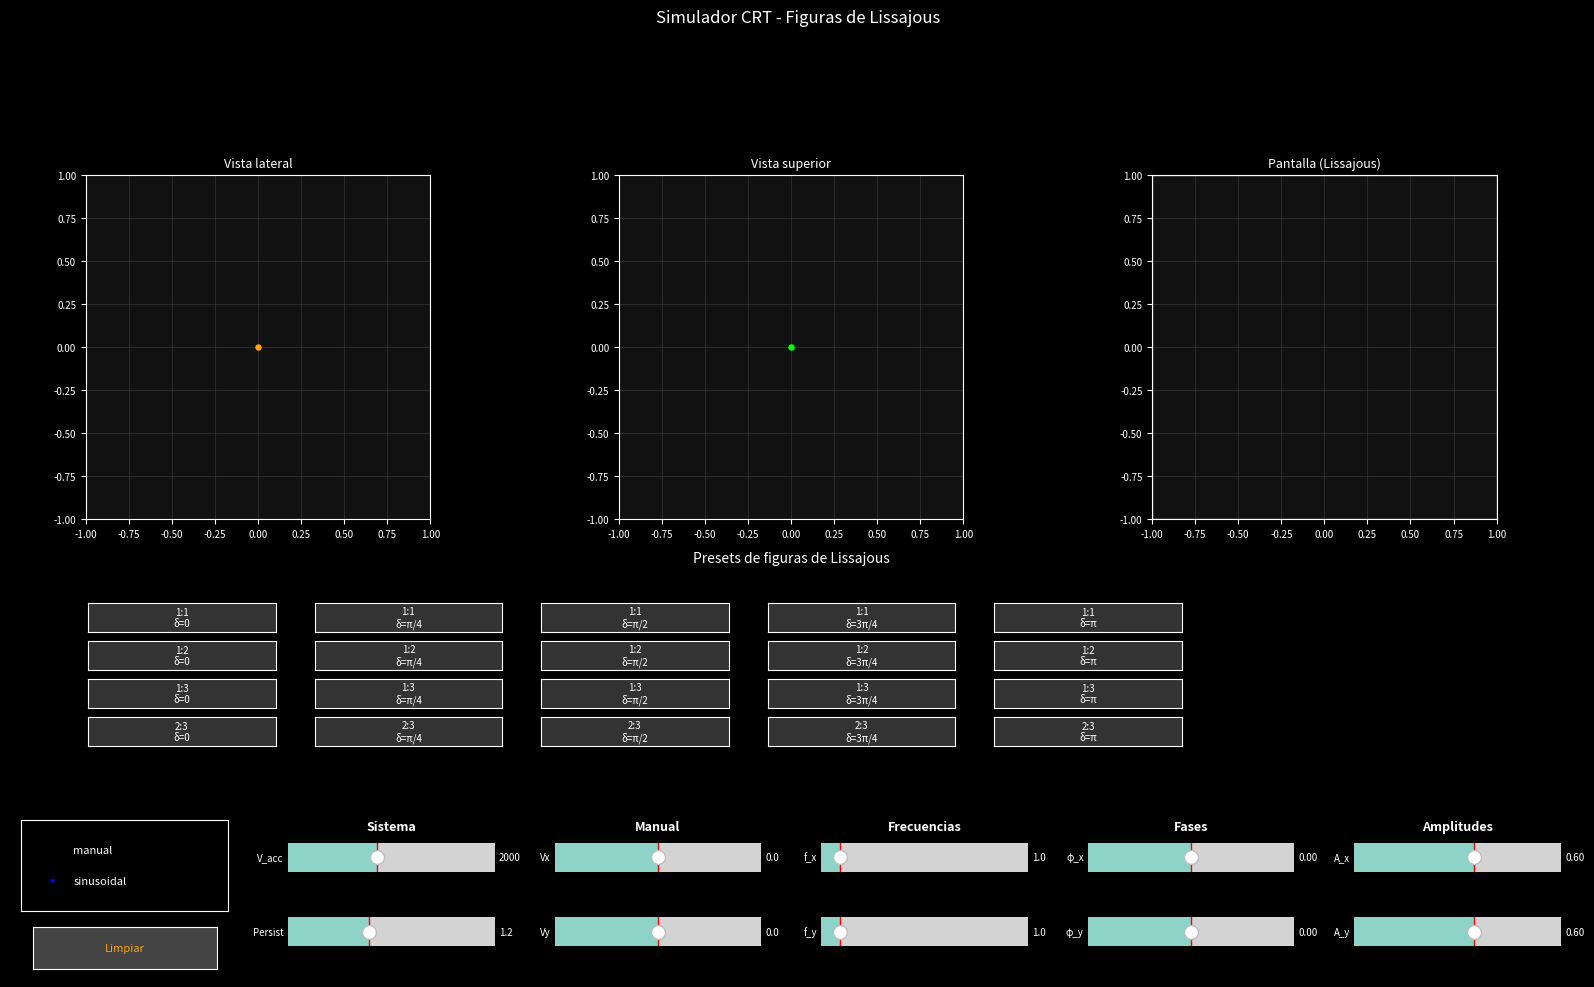

Write Python code to recreate this figure.
import numpy as np
import matplotlib.pyplot as plt
from matplotlib.animation import FuncAnimation
from matplotlib.widgets import Slider, RadioButtons, Button

# -------------------- Parámetros base --------------------
params = {
    "V_acc": 2000.0,
    "mode": "sinusoidal",
    "fx": 1.0, "fy": 1.0,
    "phx": 0.0, "phy": 0.0,
    "Ax": 0.6, "Ay": 0.6,
    "Vx_manual": 0.0, "Vy_manual": 0.0,
    "persist_s": 1.2,
    "amp_manual": 0.5,
}

FPS = 50
DT = 1.0 / FPS

def beam_pos(t, p):
    if p["mode"] == "sinusoidal":
        x = p["Ax"] * np.sin(2*np.pi*p["fx"]*t + p["phx"])
        y = p["Ay"] * np.sin(2*np.pi*p["fy"]*t + p["phy"])
    else:
        x = p["amp_manual"] * np.tanh(p["Vx_manual"]/5.0)
        y = p["amp_manual"] * np.tanh(p["Vy_manual"]/5.0)
    return x, y

def point_size_from_Vacc(Vacc):
    Vacc = np.clip(Vacc, 500.0, 4000.0)
    return 20 + 80 * (Vacc - 500.0) / 3500.0

plt.style.use("dark_background")
plt.rcParams.update({
    "font.size": 8,
    "axes.titlesize": 9,
    "xtick.labelsize": 7,
    "ytick.labelsize": 7,
})

plt.close("all")
fig = plt.figure(figsize=(16, 10))

# Layout: 3 filas, gráficas arriba, presets en medio, controles abajo
gs = fig.add_gridspec(4, 6, height_ratios=[0.3, 2.5, 1.2, 1.2], width_ratios=[1, 1, 1, 1, 1, 1])

# -------------------- Gráficas principales --------------------
ax_lat = fig.add_subplot(gs[1, 0:2])
ax_top = fig.add_subplot(gs[1, 2:4])
ax_scr = fig.add_subplot(gs[1, 4:6])

for ax in (ax_lat, ax_top, ax_scr):
    ax.set_xlim(-1, 1)
    ax.set_ylim(-1, 1)
    ax.set_aspect("equal")
    ax.set_facecolor("#111111")
    ax.grid(True, color="#444444", alpha=0.5)

ax_lat.set_title("Vista lateral")
ax_top.set_title("Vista superior") 
ax_scr.set_title("Pantalla (Lissajous)")

# Dibujar pantalla
ax_scr.plot([-1,1,1,-1,-1], [-1,-1,1,1,-1], lw=1, alpha=0.6, color="white")

# Puntos y trazas
pt_lat, = ax_lat.plot([], [], "o", ms=6, color="orange")
pt_top, = ax_top.plot([], [], "o", ms=6, color="lime")
trail_scr, = ax_scr.plot([], [], lw=1.2, alpha=0.9, color="cyan")

hist_x, hist_y = [], []

# -------------------- Grid de presets compacto --------------------
delta_labels = ["δ=0", "δ=π/4", "δ=π/2", "δ=3π/4", "δ=π"]
delta_values = [0.0, np.pi/4, np.pi/2, 3*np.pi/4, np.pi]
ratios = [(1,1), (1,2), (1,3), (2,3)]
ratio_labels = ["1:1", "1:2", "1:3", "2:3"]

# Crear grid de botones de presets más compacto
preset_ax = fig.add_subplot(gs[2, :])
preset_ax.axis("off")
preset_ax.set_title("Presets de figuras de Lissajous", fontsize=10, pad=15)

buttons = []
btn_width = 0.12
btn_height = 0.18
start_x = 0.05
start_y = 0.7

for r, (m, n) in enumerate(ratios):
    for c, delta in enumerate(delta_values):
        x_pos = start_x + c * (btn_width + 0.025)
        y_pos = start_y - r * (btn_height + 0.05)
        
        ax_btn = preset_ax.inset_axes([x_pos, y_pos, btn_width, btn_height])
        label = f"{ratio_labels[r]}\n{delta_labels[c]}"
        btn = Button(ax_btn, label, color="#333333", hovercolor="#555555")
        btn.label.set_fontsize(7)
        btn.label.set_color("white")
        buttons.append((btn, m, n, delta))

# -------------------- Controles compactos --------------------
# Fila inferior dividida en 6 secciones
control_axes = [fig.add_subplot(gs[3, i]) for i in range(6)]
for ax in control_axes:
    ax.axis("off")

# Sección 1: Modo y Reset
ax_mode = control_axes[0].inset_axes([0.05, 0.4, 0.9, 0.55])
rb_mode = RadioButtons(ax_mode, ("manual", "sinusoidal"), active=1)
for label in rb_mode.labels:
    label.set_fontsize(8)

ax_reset = control_axes[0].inset_axes([0.1, 0.05, 0.8, 0.25])
btn_reset = Button(ax_reset, "Limpiar", color="#444444", hovercolor="#666666")
btn_reset.label.set_fontsize(8)
btn_reset.label.set_color("orange")

# Sección 2: Voltaje y Persistencia
ax_vacc = control_axes[1].inset_axes([0.05, 0.55, 0.9, 0.35])
ax_pers = control_axes[1].inset_axes([0.05, 0.1, 0.9, 0.35])
s_vacc = Slider(ax_vacc, "V_acc", 500, 4000, valinit=params["V_acc"], valfmt="%.0f")
s_pers = Slider(ax_pers, "Persist", 0.05, 3.0, valinit=params["persist_s"], valfmt="%.1f")

# Sección 3: Control Manual
ax_vx = control_axes[2].inset_axes([0.05, 0.55, 0.9, 0.35])
ax_vy = control_axes[2].inset_axes([0.05, 0.1, 0.9, 0.35])
s_vx = Slider(ax_vx, "Vx", -10, 10, valinit=params["Vx_manual"], valfmt="%.1f")
s_vy = Slider(ax_vy, "Vy", -10, 10, valinit=params["Vy_manual"], valfmt="%.1f")

# Sección 4: Frecuencias
ax_fx = control_axes[3].inset_axes([0.05, 0.55, 0.9, 0.35])
ax_fy = control_axes[3].inset_axes([0.05, 0.1, 0.9, 0.35])
s_fx = Slider(ax_fx, "f_x", 0.1, 10, valinit=params["fx"], valfmt="%.1f")
s_fy = Slider(ax_fy, "f_y", 0.1, 10, valinit=params["fy"], valfmt="%.1f")

# Sección 5: Fases
ax_phx = control_axes[4].inset_axes([0.05, 0.55, 0.9, 0.35])
ax_phy = control_axes[4].inset_axes([0.05, 0.1, 0.9, 0.35])
s_phx = Slider(ax_phx, "φ_x", -np.pi, np.pi, valinit=params["phx"], valfmt="%.2f")
s_phy = Slider(ax_phy, "φ_y", -np.pi, np.pi, valinit=params["phy"], valfmt="%.2f")

# Sección 6: Amplitudes
ax_ax = control_axes[5].inset_axes([0.05, 0.55, 0.9, 0.35])
ax_ay = control_axes[5].inset_axes([0.05, 0.1, 0.9, 0.35])
s_ax = Slider(ax_ax, "A_x", 0.05, 1.0, valinit=params["Ax"], valfmt="%.2f")
s_ay = Slider(ax_ay, "A_y", 0.05, 1.0, valinit=params["Ay"], valfmt="%.2f")

# Ajustar tamaños de fuente para todos los sliders
for s in (s_vacc, s_pers, s_vx, s_vy, s_fx, s_fy, s_phx, s_phy, s_ax, s_ay):
    s.label.set_fontsize(7)
    s.valtext.set_fontsize(7)

# Títulos para las secciones de control
control_titles = ["Modo", "Sistema", "Manual", "Frecuencias", "Fases", "Amplitudes"]
for i, title in enumerate(control_titles):
    control_axes[i].text(0.5, 0.95, title, ha='center', va='top', 
                        fontsize=9, fontweight='bold', transform=control_axes[i].transAxes)

# -------------------- Callbacks --------------------
def on_mode(label):
    params["mode"] = label

def on_change(_=None):
    params["V_acc"] = s_vacc.val
    params["persist_s"] = s_pers.val
    params["Vx_manual"] = s_vx.val
    params["Vy_manual"] = s_vy.val
    params["fx"] = s_fx.val
    params["fy"] = s_fy.val
    params["phx"] = s_phx.val
    params["phy"] = s_phy.val
    params["Ax"] = s_ax.val
    params["Ay"] = s_ay.val

# Conectar callbacks
for s in (s_vacc, s_pers, s_vx, s_vy, s_fx, s_fy, s_phx, s_phy, s_ax, s_ay):
    s.on_changed(on_change)

rb_mode.on_clicked(on_mode)

def on_reset(event):
    hist_x.clear()
    hist_y.clear()

btn_reset.on_clicked(on_reset)

def apply_combo(m, n, delta):
    params["mode"] = "sinusoidal"
    rb_mode.set_active(1)
    s_fx.set_val(float(m))
    s_fy.set_val(float(n))
    s_phx.set_val(0.0)
    s_phy.set_val(delta)
    s_ax.set_val(0.6)
    s_ay.set_val(0.6)

# Conectar botones de presets
for btn, m, n, d in buttons:
    btn.on_clicked(lambda event, mm=m, nn=n, dd=d: apply_combo(mm, nn, dd))

# -------------------- Animación --------------------
def update(frame):
    t = frame * DT
    x, y = beam_pos(t, params)
    
    size = point_size_from_Vacc(params["V_acc"])
    pt_lat.set_data([0.0], [y])
    pt_lat.set_markersize(size/15.0)
    pt_top.set_data([x], [0.0])
    pt_top.set_markersize(size/15.0)
    
    hist_x.append(x)
    hist_y.append(y)
    
    maxlen = max(1, int(params["persist_s"] * FPS))
    if len(hist_x) > maxlen:
        hist_x[:] = hist_x[-maxlen:]
        hist_y[:] = hist_y[-maxlen:]
    
    trail_scr.set_data(hist_x, hist_y)
    return pt_lat, pt_top, trail_scr

ani = FuncAnimation(fig, update, interval=1000.0/FPS, blit=True)

fig.suptitle("Simulador CRT - Figuras de Lissajous", fontsize=12, y=0.98)
plt.tight_layout(rect=[0, 0, 1, 0.96])
plt.show()